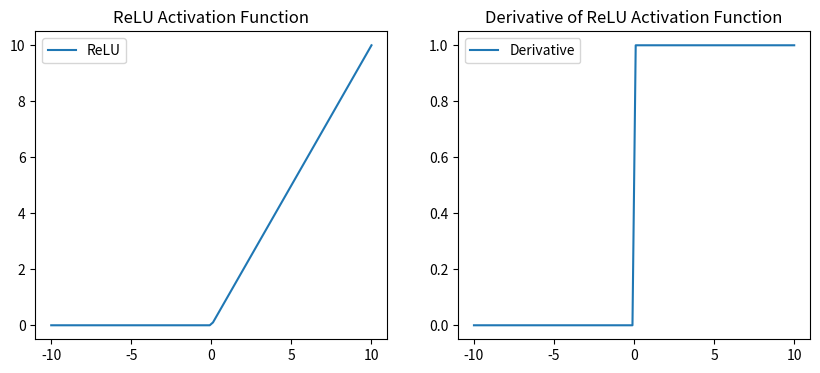

The script that saved this image:
import numpy as np
import matplotlib.pyplot as plt

x = np.linspace(-10, 10, 100)
y = np.maximum(0, x)
dy_dx = np.where(x > 0, 1, 0)

fig, axs = plt.subplots(1, 2, figsize=(10, 4))
axs[0].plot(x, y, label='ReLU')
axs[0].set_title('ReLU Activation Function')
axs[0].legend()
axs[1].plot(x, dy_dx, label='Derivative')
axs[1].set_title('Derivative of ReLU Activation Function')
axs[1].legend()
plt.show()